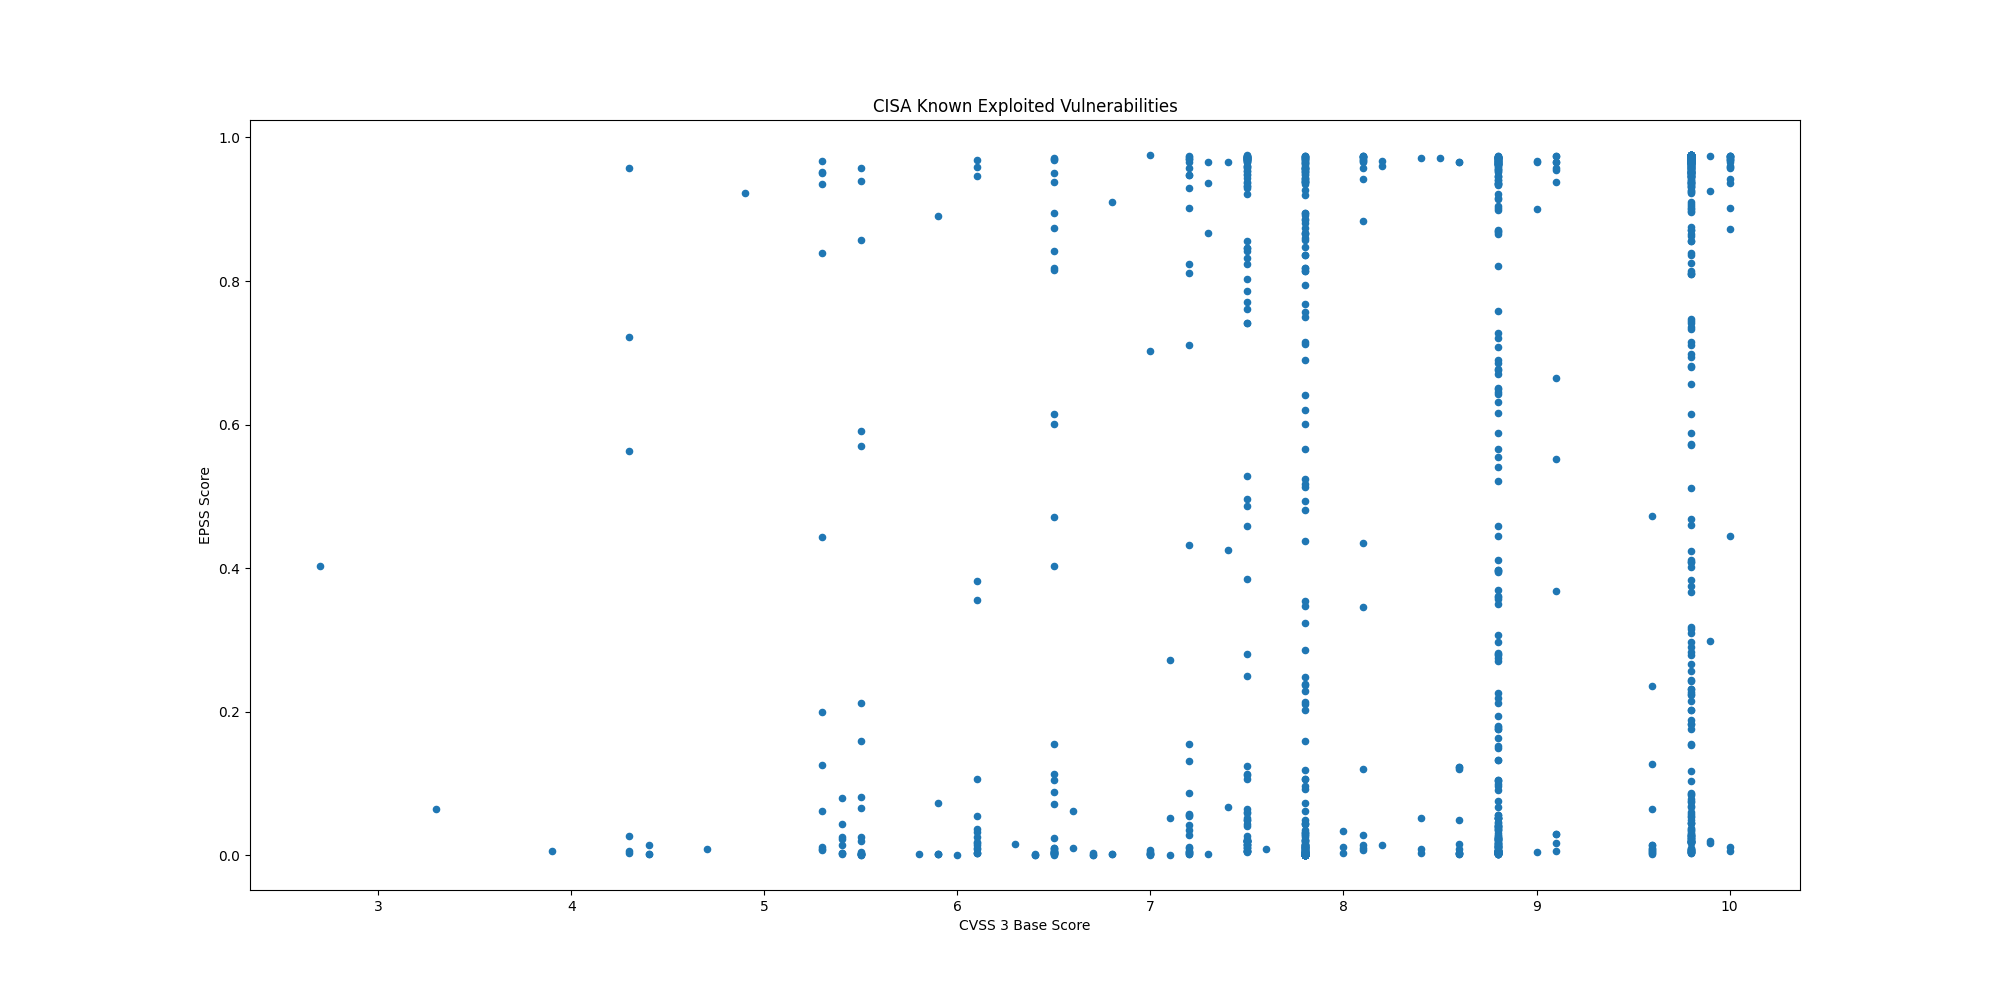

Values plotted in this chart, from the file beside it:
CVE, CVSS3, EPSS, EPSS Percentile, Description, Vendor, Product
CVE-2024-13161, 7.5, 0.7421, 0.984, Ivanti Endpoint Manager (EPM) contains a…, Ivanti, Endpoint Manager (EPM)
CVE-2024-13160, 7.5, 0.7421, 0.984, Ivanti Endpoint Manager (EPM) contains a…, Ivanti, Endpoint Manager (EPM)
CVE-2024-13159, 7.5, 0.8462, 0.9879, Ivanti Endpoint Manager (EPM) contains a…, Ivanti, Endpoint Manager (EPM)
CVE-2024-57968, 8.8, 0.07583, 0.9426, Advantive VeraCore contains an unrestric…, Advantive, VeraCore
CVE-2024-50302, 5.5, 0.00144, 0.5175, The Linux kernel contains a use of unini…, Linux, Kernel
CVE-2024-4885, 9.8, 0.836, 0.9874, Progress WhatsUp Gold contains a path tr…, Progress, WhatsUp Gold
CVE-2018-8639, 7.8, 0.00573, 0.7825, Microsoft Windows Win32k contains an imp…, Microsoft, Windows
CVE-2022-43769, 7.2, 0.9574, 0.996, Hitachi Vantara Pentaho BA Server contai…, Hitachi Vantara, Pentaho Business Analytics (BA) Server
CVE-2022-43939, 9.8, 0.01994, 0.8881, Hitachi Vantara Pentaho BA Server contai…, Hitachi Vantara, Pentaho Business Analytics (BA) Server
CVE-2023-20118, 7.2, 0.00185, 0.5694, Multiple Cisco Small Business RV Series …, Cisco, Small Business RV Series Routers
CVE-2023-34192, 9.0, 0.9009, 0.991, Synacor Zimbra Collaboration Suite (ZCS)…, Synacor, Zimbra Collaboration Suite (ZCS)
CVE-2024-49035, 9.8, 0.1834, 0.963, Microsoft Partner Center contains an imp…, Microsoft, Partner Center
CVE-2024-20953, 8.8, 0.04197, 0.9233, Oracle Agile Product Lifecycle Managemen…, Oracle, Agile Product Lifecycle Management (PLM)
CVE-2017-3066, 9.8, 0.9679, 0.998, Adobe ColdFusion contains a deserializat…, Adobe, ColdFusion
CVE-2024-53704, 9.8, 0.9607, 0.9965, SonicWall SonicOS contains an improper a…, SonicWall, SonicOS
CVE-2024-57727, 7.5, 0.3851, 0.9736, SimpleHelp remote support software conta…, SimpleHelp, SimpleHelp
CVE-2024-41710, 7.2, 0.01183, 0.8523, Mitel 6800 Series, 6900 Series, and 6900…, Mitel, SIP Phones
CVE-2024-40891, 8.8, 0.04127, 0.9227, Multiple Zyxel DSL CPE devices contain a…, Zyxel, DSL CPE Devices
CVE-2024-40890, 8.8, 0.04127, 0.9227, Multiple Zyxel DSL CPE devices contain a…, Zyxel, DSL CPE Devices
CVE-2020-15069, 9.8, 0.0751, 0.9424, Sophos XG Firewall contains a buffer ove…, Sophos, XG Firewall
CVE-2020-29574, 9.8, 0.05315, 0.9313, CyberoamOS (CROS) contains a SQL injecti…, Sophos, CyberoamOS
CVE-2024-21413, 9.8, 0.2151, 0.9655, Microsoft Outlook contains an improper i…, Microsoft, Office Outlook
CVE-2022-23748, 7.8, 0.00294, 0.6949, Dante Discovery contains a process contr…, Audinate, Dante Discovery
CVE-2024-53104, 7.8, 0.00105, 0.4506, Linux kernel contains an out-of-bounds w…, Linux, Kernel
CVE-2018-19410, 9.8, 0.04906, 0.9287, Paessler PRTG Network Monitor contains a…, Paessler, PRTG Network Monitor
CVE-2018-9276, 7.2, 0.811, 0.9865, Paessler PRTG Network Monitor contains a…, Paessler, PRTG Network Monitor
CVE-2024-29059, 7.5, 0.8412, 0.9877, Microsoft .NET Framework contains an inf…, Microsoft, .NET Framework
CVE-2024-45195, 7.5, 0.7713, 0.985, Apache OFBiz contains a forced browsing …, Apache, OFBiz
CVE-2020-11023, 6.1, 0.3815, 0.9735, JQuery contains a persistent cross-site …, JQuery, JQuery
CVE-2024-50603, 9.8, 0.9275, 0.9928, Aviatrix Controllers contain an OS comma…, Aviatrix, Controllers
CVE-2024-55591, 9.8, 0.02634, 0.9038, Fortinet FortiOS and FortiProxy contain …, Fortinet, FortiOS and FortiProxy
CVE-2023-48365, 9.9, 0.01658, 0.8766, Qlik Sense contains an HTTP tunneling vu…, Qlik, Sense
CVE-2024-12686, 7.2, 0.05454, 0.9323, BeyondTrust Privileged Remote Access (PR…, BeyondTrust, Privileged Remote Access (PRA) and Remot…
CVE-2020-2883, 9.8, 0.9651, 0.9974, Oracle WebLogic Server, a product within…, Oracle, WebLogic Server
CVE-2024-55550, 2.7, 0.4024, 0.9742, Mitel MiCollab contains a path traversal…, Mitel, MiCollab
CVE-2024-41713, 9.1, 0.9554, 0.9957, Mitel MiCollab contains a path traversal…, Mitel, MiCollab
CVE-2024-3393, 7.5, 0.00646, 0.7963, Palo Alto Networks PAN-OS contains a vul…, Palo Alto Networks, PAN-OS
CVE-2021-44207, 8.1, 0.00781, 0.8159, Acclaim Systems USAHERDS contains a hard…, Acclaim Systems, USAHERDS
CVE-2024-12356, 9.8, 0.8623, 0.9888, BeyondTrust Privileged Remote Access (PR…, BeyondTrust, Privileged Remote Access (PRA) and Remot…
CVE-2021-40407, 9.8, 0.06665, 0.9387, Reolink RLC-410W IP cameras contain an a…, Reolink, RLC-410W IP Camera
CVE-2019-11001, 7.2, 0.1551, 0.9598, Reolink RLC-410W, C1 Pro, C2 Pro, RLC-42…, Reolink, Multiple IP Cameras
CVE-2022-23227, 9.8, 0.2442, 0.9674, NUUO NVRmini2 devices contain a missing …, NUUO, NVRmini2 Devices
CVE-2018-14933, 9.8, 0.9504, 0.9951, NUUO NVRmini devices contain an OS comma…, NUUO, NVRmini Devices
CVE-2024-55956, 9.8, 0.969, 0.9983, Cleo Harmony, VLTrader, and LexiCom, whi…, Cleo, Multiple Products
CVE-2024-35250, 7.8, 0.00095, 0.4241, Microsoft Windows Kernel-Mode Driver con…, Microsoft, Windows
CVE-2024-20767, 7.4, 0.9661, 0.9977, Adobe ColdFusion contains an improper ac…, Adobe, ColdFusion
CVE-2024-50623, 9.8, 0.9695, 0.9985, Cleo Harmony, VLTrader, and LexiCom, whi…, Cleo, Multiple Products
CVE-2024-49138, 7.8, 0.00054, 0.2633, Microsoft Windows Common Log File System…, Microsoft, Windows
CVE-2024-51378, 9.8, 0.2311, 0.9666, CyberPanel contains an incorrect default…, CyberPersons, CyberPanel
CVE-2024-11667, 9.8, 0.1885, 0.9634, Multiple Zyxel firewalls contain a path …, Zyxel, Multiple Firewalls
CVE-2024-11680, 9.8, 0.4682, 0.9762, ProjectSend contains an improper authent…, ProjectSend, ProjectSend
CVE-2023-45727, 7.5, 0.2495, 0.9677, North Grid Proself Enterprise/Standard, …, North Grid, Proself
CVE-2023-28461, 9.8, 0.2252, 0.9661, Array Networks AG and vxAG ArrayOS conta…, Array Networks, AG/vxAG ArrayOS
CVE-2024-21287, 7.5, 0.01634, 0.8754, Oracle Agile Product Lifecycle Managemen…, Oracle, Agile Product Lifecycle Management (PLM)
CVE-2024-44309, 6.1, 0.00289, 0.6921, Apple iOS, macOS, and other Apple produc…, Apple, Multiple Products
CVE-2024-44308, 8.8, 0.0018, 0.5641, Apple iOS, macOS, and other Apple produc…, Apple, Multiple Products
CVE-2024-38813, 9.8, 0.00416, 0.7432, VMware vCenter contains an improper chec…, VMware, vCenter Server
CVE-2024-38812, 9.8, 0.00416, 0.7432, VMware vCenter Server contains a heap-ba…, VMware, vCenter Server
CVE-2024-9474, 7.2, 0.9746, 0.9998, Palo Alto Networks PAN-OS contains an OS…, Palo Alto Networks, PAN-OS
CVE-2024-0012, 9.8, 0.9696, 0.9985, Palo Alto Networks PAN-OS contains an au…, Palo Alto Networks, PAN-OS
... 1,215 more rows
